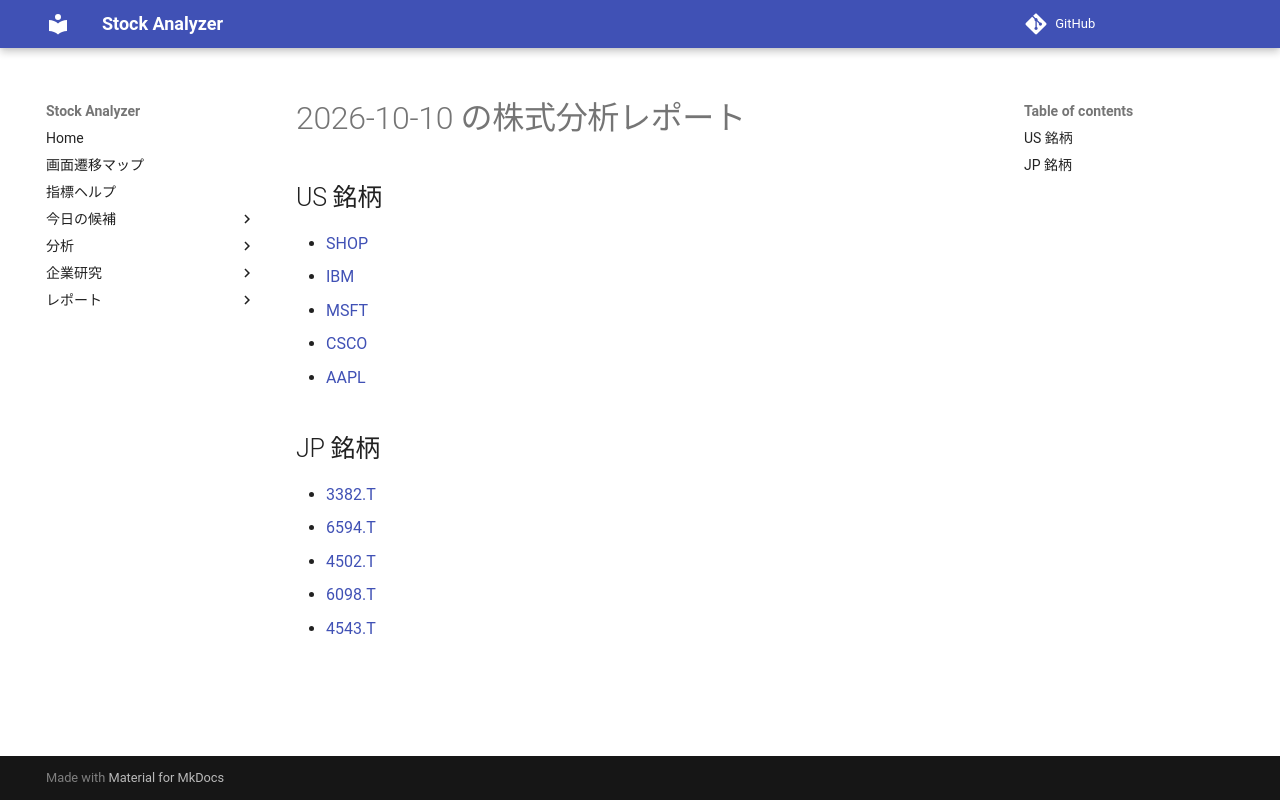

repository: Yumi-note/Making-APP · page: reports/2026-10-10/193146/index.html · generator: mkdocs

# 2026-10-10 の株式分析レポート

## US 銘柄

- [SHOP](SHOP.md)
- [IBM](IBM.md)
- [MSFT](MSFT.md)
- [CSCO](CSCO.md)
- [AAPL](AAPL.md)

## JP 銘柄

- [3382.T](3382_T.md)
- [6594.T](6594_T.md)
- [4502.T](4502_T.md)
- [6098.T](6098_T.md)
- [4543.T](4543_T.md)
